Run: headless pygame with SDL's dummy video driver; simulated clock (each Clock.tick advances the game by its frame time, no real sleeping); random seed 0; keys injected as events and as key.get_pressed() state; no mouse input.
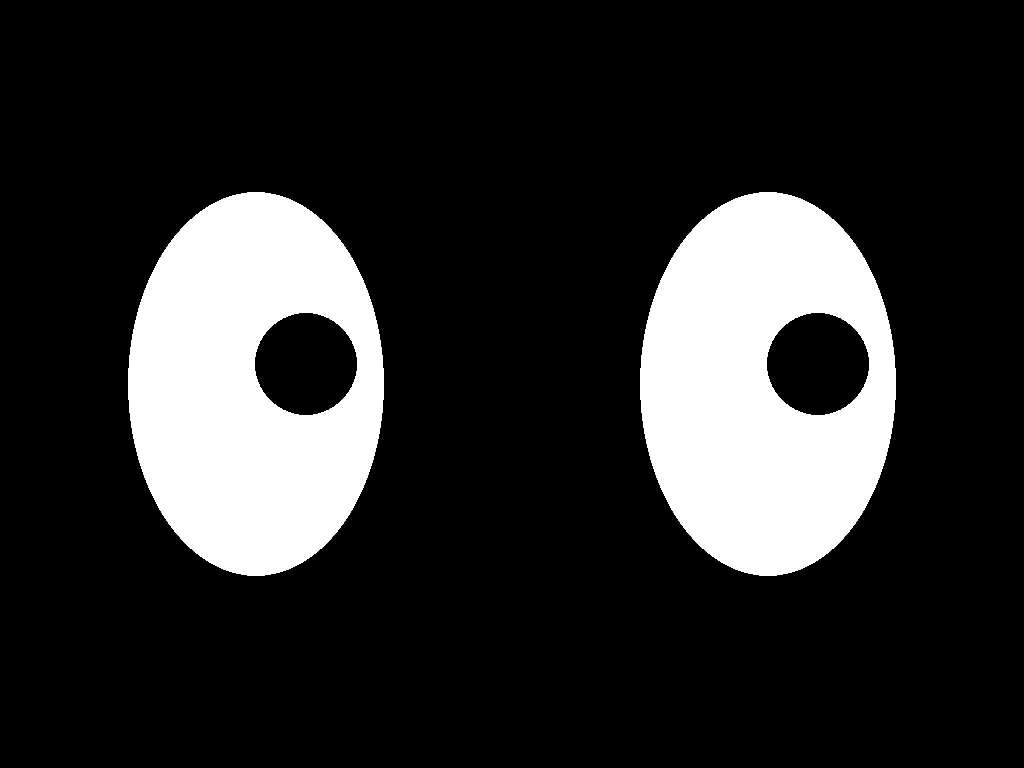
Frame 1 of 4 · flips 1–60 · no input
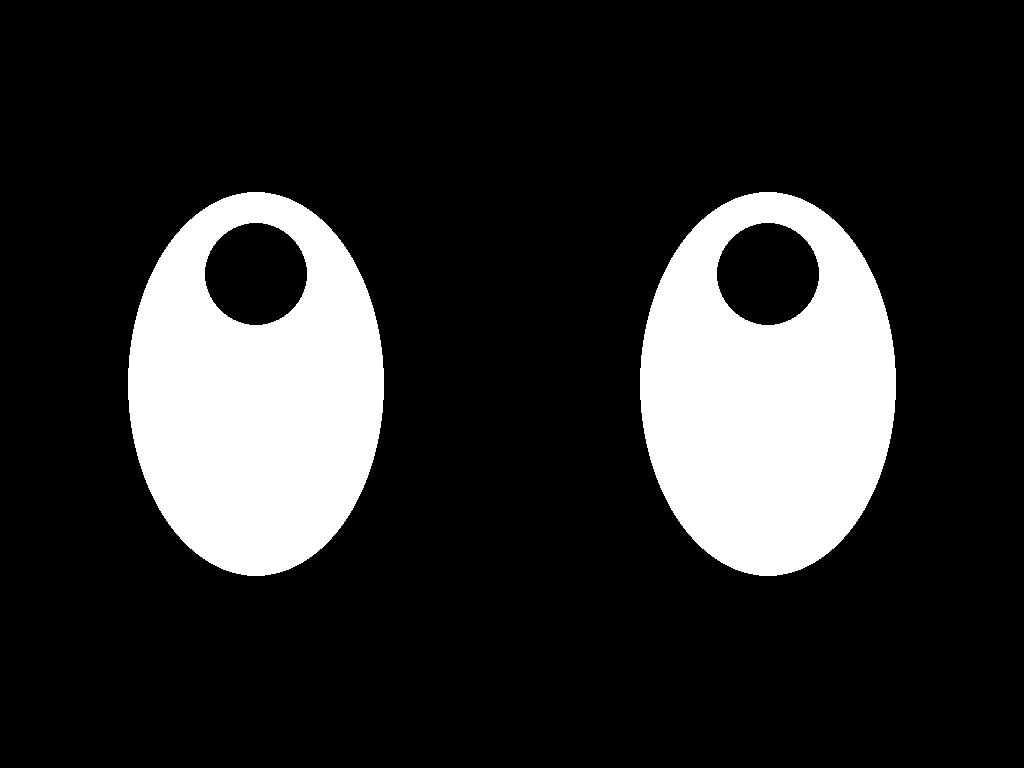
Frame 2 of 4 · flips 61–180 · tapped SPACE, RETURN · held RIGHT (→), D
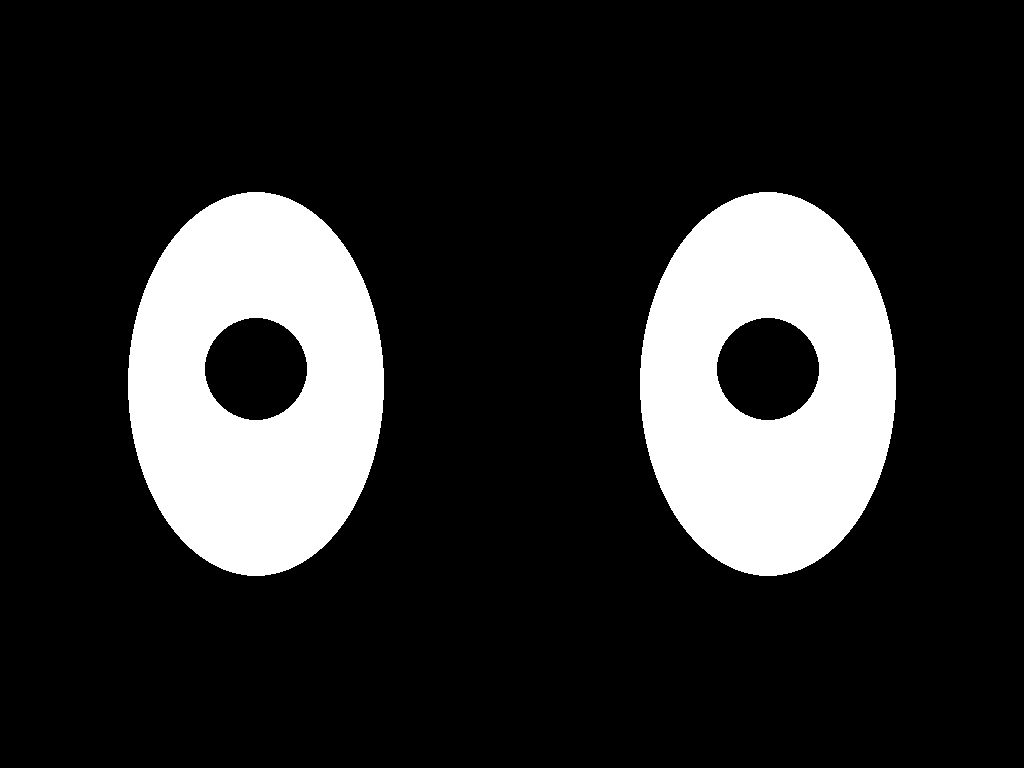
Frame 3 of 4 · flips 181–300 · held DOWN (↓), S
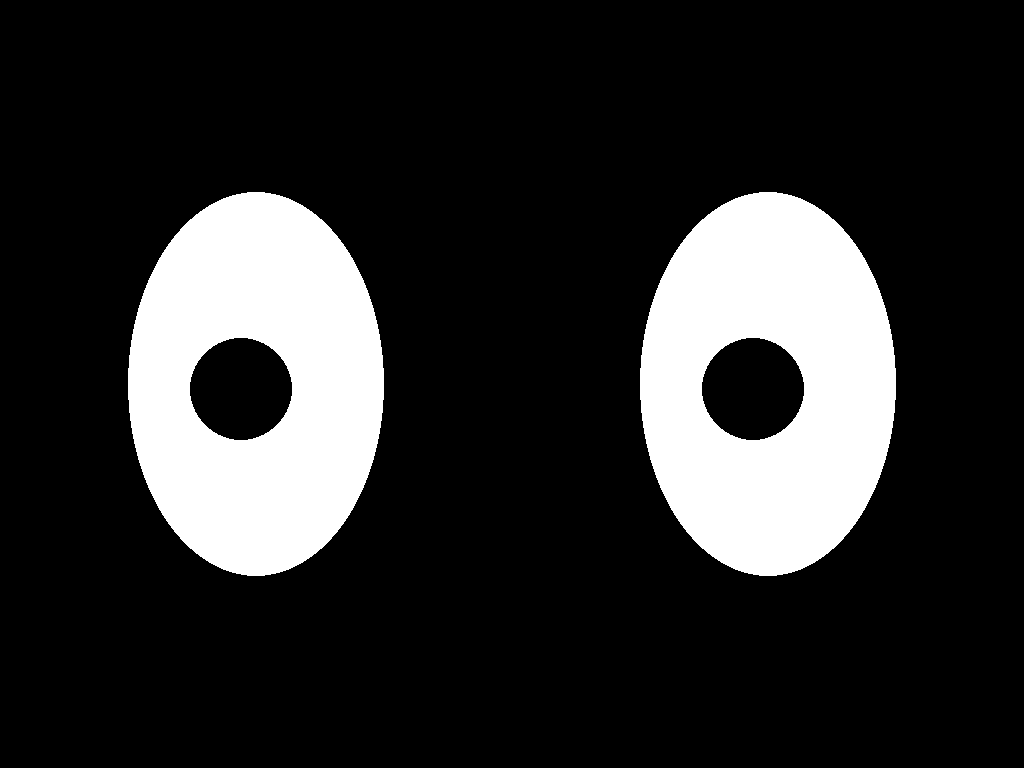
Frame 4 of 4 · flips 301–420 · held LEFT (←), A, UP (↑), W

The pygame program that drew these frames:

import pygame
import sys
import random

# Initialize pygame
pygame.init()

# Colors
WHITE = (255, 255, 255)
BLACK = (0, 0, 0)

# Get the screen resolution
screen_width, screen_height = pygame.display.Info().current_w, pygame.display.Info().current_h

# Create a borderless, fullscreen window
screen = pygame.display.set_mode((screen_width, screen_height), pygame.FULLSCREEN | pygame.NOFRAME)

# Eye properties
eye_width = screen_width // 4
eye_height = screen_height // 2
eye_gap = screen_width // 8
pupil_radius = eye_width // 5

# Pupil initial positions and target positions
left_pupil_position = [screen_width // 4, screen_height // 2]
right_pupil_position = [3 * screen_width // 4, screen_height // 2]
left_pupil_target = [screen_width // 4, screen_height // 2]
right_pupil_target = [3 * screen_width // 4, screen_height // 2]

# Movement speed for pupils
pupil_speed = 5

# Clock for frame rate control
clock = pygame.time.Clock()

def draw_eyes():
    pygame.draw.ellipse(screen, WHITE, (screen_width // 4 - eye_width // 2, screen_height // 2 - eye_height // 2, eye_width, eye_height))
    pygame.draw.ellipse(screen, WHITE, (3 * screen_width // 4 - eye_width // 2, screen_height // 2 - eye_height // 2, eye_width, eye_height))
    pygame.draw.circle(screen, BLACK, left_pupil_position, pupil_radius)
    pygame.draw.circle(screen, BLACK, right_pupil_position, pupil_radius)

def set_new_target_synced():
    boundary = pupil_radius + 20
    x_offset = random.randint(-eye_width // 2 + boundary, eye_width // 2 - boundary)
    y_offset = random.randint(-eye_height // 2 + boundary, eye_height // 2 - boundary)
    left_pupil_target[0] = screen_width // 4 + x_offset
    left_pupil_target[1] = screen_height // 2 + y_offset
    right_pupil_target[0] = 3 * screen_width // 4 + x_offset
    right_pupil_target[1] = screen_height // 2 + y_offset

def move_pupils_smoothly_synced():
    if abs(left_pupil_position[0] - left_pupil_target[0]) > pupil_speed:
        if left_pupil_position[0] < left_pupil_target[0]:
            left_pupil_position[0] += pupil_speed
            right_pupil_position[0] += pupil_speed
        else:
            left_pupil_position[0] -= pupil_speed
            right_pupil_position[0] -= pupil_speed

    if abs(left_pupil_position[1] - left_pupil_target[1]) > pupil_speed:
        if left_pupil_position[1] < left_pupil_target[1]:
            left_pupil_position[1] += pupil_speed
            right_pupil_position[1] += pupil_speed
        else:
            left_pupil_position[1] -= pupil_speed
            right_pupil_position[1] -= pupil_speed

blink_timer = 0
movement_timer = 0
blink_duration = 20
movement_duration = 60

set_new_target_synced()

while True:
    screen.fill(BLACK)
    for event in pygame.event.get():
        if event.type == pygame.QUIT:
            pygame.quit()
            sys.exit()
        # Check for the "q" key press
        elif event.type == pygame.KEYDOWN:
            if event.key == pygame.K_q:
                pygame.quit()
                sys.exit()
    
    blink_timer += 1
    movement_timer += 1
    
    if blink_timer > 100 and blink_timer < (100 + blink_duration):
        pass
    else:
        draw_eyes()
    
    if movement_timer > movement_duration:
        set_new_target_synced()
        movement_timer = 0
    
    move_pupils_smoothly_synced()
    
    if blink_timer > 200:
        blink_timer = 0
    
    pygame.display.flip()
    clock.tick(60)
